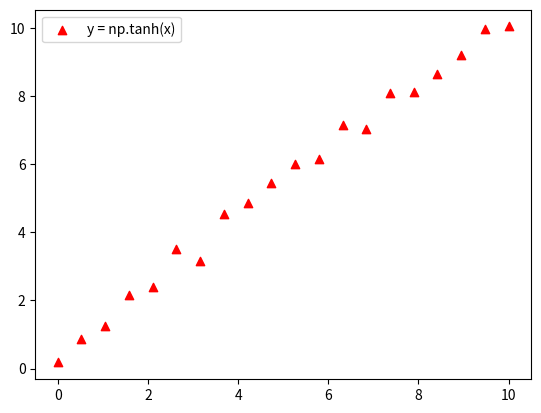

Write the Python code that produced this figure.
# Matplotlib [Python]
# Ejercicios de práctica

# [redacted]
# Version: 2.0

# IMPORTANTE: NO borrar los comentarios
# que aparecen en verde con el hashtag "#"

# Ejercicios de matplotlib
import numpy as np
import matplotlib.pyplot as plt


if __name__ == '__main__':
    print("Bienvenidos a otra clase de Inove con Python")
    print("Scatter Plot")

    # NOTA: aproveche los ejemplos "scatter_plot" de clase

    # Alumnos: Se desea graficar la función tanh para el siguiente
    # intervalor de valores de "X"
    x = np.arange(-np.pi, np.pi, 0.1)

    # Función y = tanh(x) --> tangente hiperbólica
    y = np.tanh(x)

    # Graficar la función utilizando "scatter"
    # utilizando "x" e "y"

    # Colocar la leyenda y el label con el nombre de la función

    # Elegir un marker a elección

    # Crear acá su gráfico
    sample_size = 20
    x = np.linspace(0, 10, sample_size)
    y = x + np.random.uniform(0, 1, sample_size)
    fig = plt.figure()
    ax = fig.add_subplot()
    ax.scatter(x, y, c = "red", marker = "^", label = "y = np.tanh(x)")
    ax.legend()
    plt.show(block=False)
    print("terminamos")